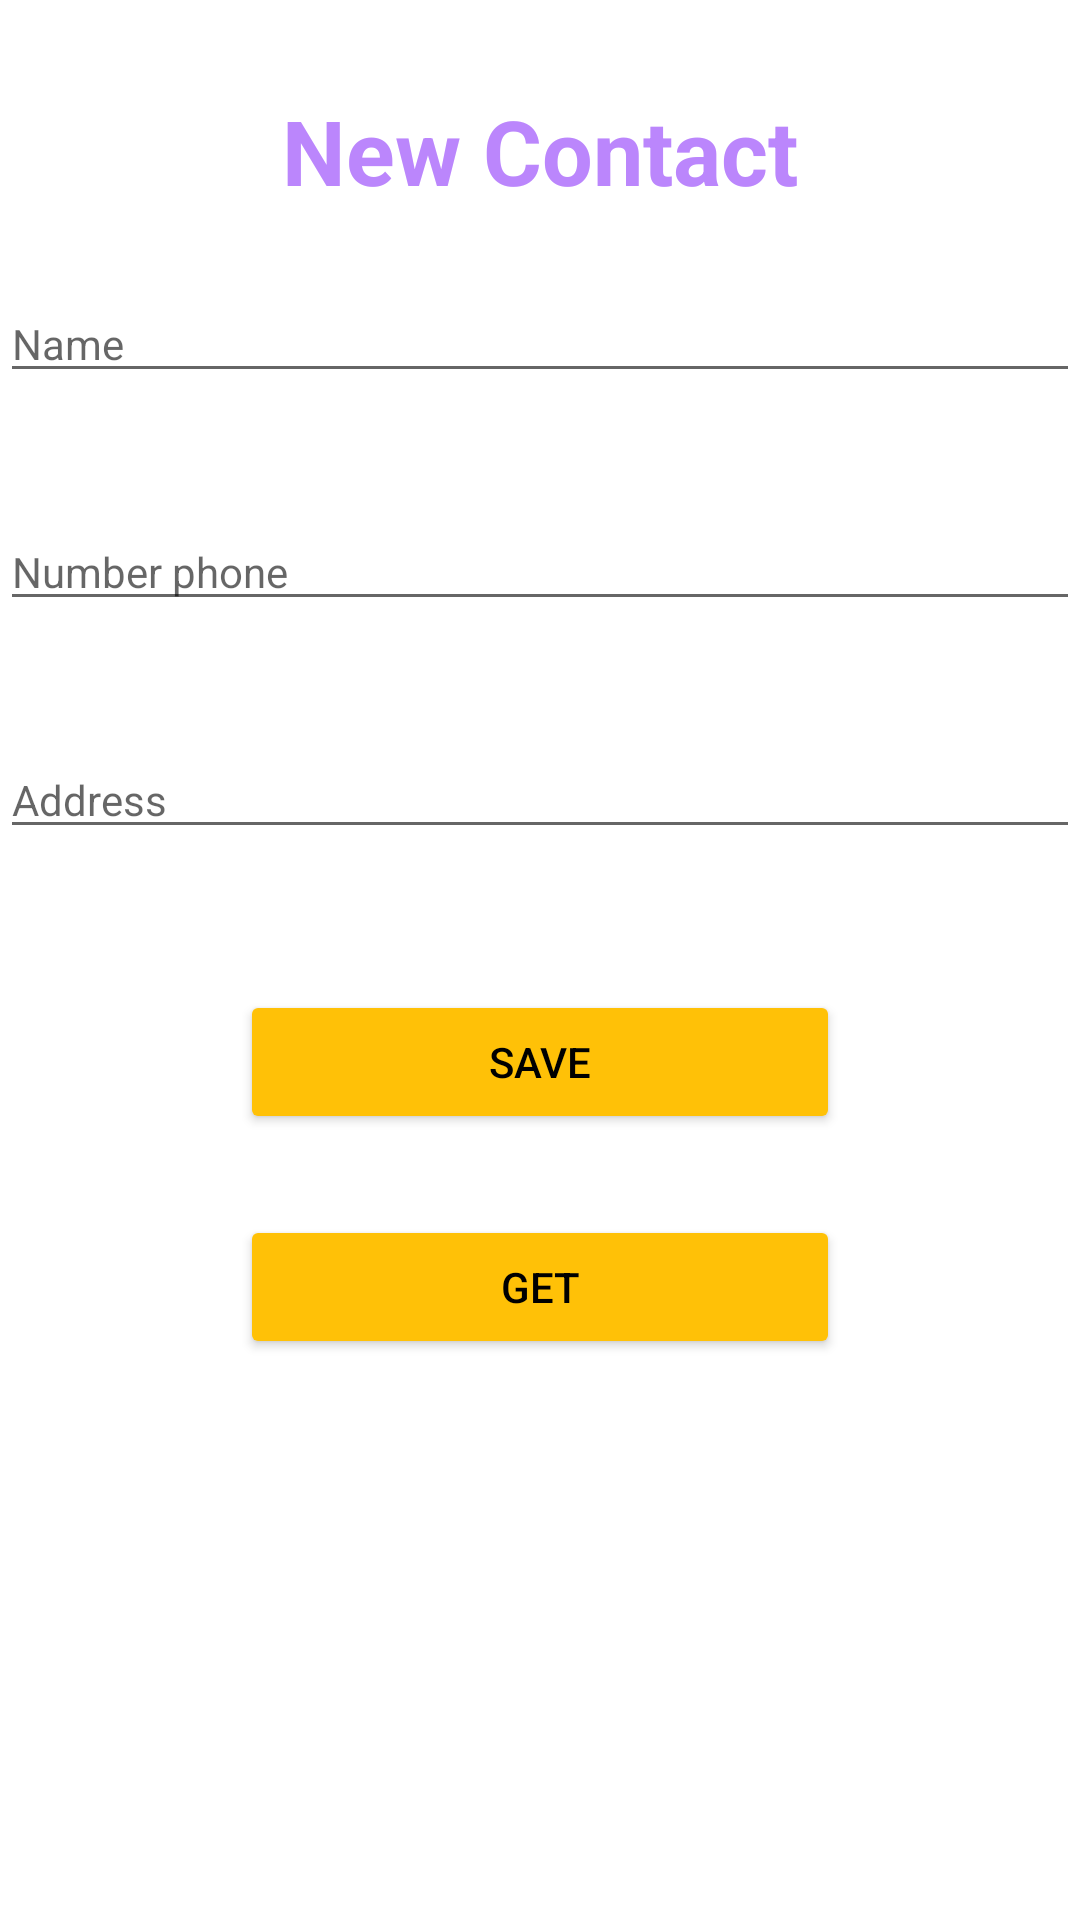

Android layout source for this screen:
<!-- AndroidManifest.xml: application theme Theme.MyTestMcc -->
<!-- res/layout/activity_main.xml -->
<?xml version="1.0" encoding="utf-8"?>

<RelativeLayout xmlns:android="http://schemas.android.com/apk/res/android"
    xmlns:app="http://schemas.android.com/apk/res-auto"
    xmlns:tools="http://schemas.android.com/tools"
    android:layout_width="match_parent"
    android:layout_height="match_parent"
    android:orientation="vertical"
    android:layout_margin="20dp"
    tools:context=".MainActivity">

    <EditText
        android:id="@+id/Name"
        android:layout_width="match_parent"
        android:layout_height="wrap_content"
        android:ems="10"
        android:layout_alignParentTop="true"
        android:layout_centerHorizontal="true"
        android:layout_marginTop="95dp"
        android:textSize="14sp"
        android:hint="Name"
        android:inputType="textPersonName"
        />

    <TextView
        android:layout_width="wrap_content"
        android:layout_height="wrap_content"
        android:text="New Contact"
        android:textColor="@color/purple_200"
        android:textSize="30sp"
        android:textStyle="bold"
        android:layout_alignParentTop="true"
        android:layout_centerHorizontal="true"
        android:layout_gravity="center"
        android:layout_marginTop="30dp"
        />

    <EditText
        android:id="@+id/Number"
        android:layout_width="match_parent"
        android:layout_height="wrap_content"
        android:layout_marginTop="40dp"
        android:layout_alignStart="@id/Name"
        android:layout_below="@id/Name"
        android:ems="10"

        android:textSize="14sp"
        android:hint="Number phone"
        />
    <EditText
        android:id="@+id/Address"
        android:layout_width="match_parent"
        android:layout_height="wrap_content"
        android:layout_marginTop="40dp"
        android:layout_alignStart="@id/Number"
        android:layout_below="@id/Number"
        android:textSize="14sp"
        android:hint="Address"
        android:ems="10"
        />
    <Button
       android:layout_marginTop="47dp"
        android:id="@+id/save"
        android:layout_width="200dp"
        android:layout_below="@id/Address"
        android:layout_centerHorizontal="true"
        android:layout_height="wrap_content"
        android:text="Save"
        android:textColor="@color/black"
        android:backgroundTint="#FFC107"
        />
    <Button

        android:id="@+id/get"
        android:layout_below="@id/save"
        android:layout_marginTop="27dp"
        android:layout_width="200dp"
        android:layout_centerHorizontal="true"
        android:layout_height="wrap_content"
        android:textColor="@color/black"
        android:backgroundTint="#FFC107"
        android:text="Get"
        />
</RelativeLayout>
<!-- resources referenced by this layout -->
<resources>
  <style name="Theme.MyTestMcc" parent="Theme.MaterialComponents.DayNight.DarkActionBar">
          
          <item name="colorPrimary">@color/purple_500</item>
          <item name="colorPrimaryVariant">@color/purple_700</item>
          <item name="colorOnPrimary">@color/white</item>
          
          <item name="colorSecondary">@color/teal_200</item>
          <item name="colorSecondaryVariant">@color/teal_700</item>
          <item name="colorOnSecondary">@color/black</item>
          
          <item name="android:statusBarColor" tools:targetApi="l">?attr/colorPrimaryVariant</item>
          
      </style>
  <!-- not gathered from this repository: default colours our renderer supplied (Android Studio template values) -->
  <color name="purple_200">#FFBB86FC</color>
  <color name="purple_500">#FF6200EE</color>
  <color name="purple_700">#FF3700B3</color>
  <color name="teal_200">#FF03DAC5</color>
  <color name="teal_700">#FF018786</color>
  <color name="black">#FF000000</color>
  <color name="white">#FFFFFFFF</color>
</resources>
